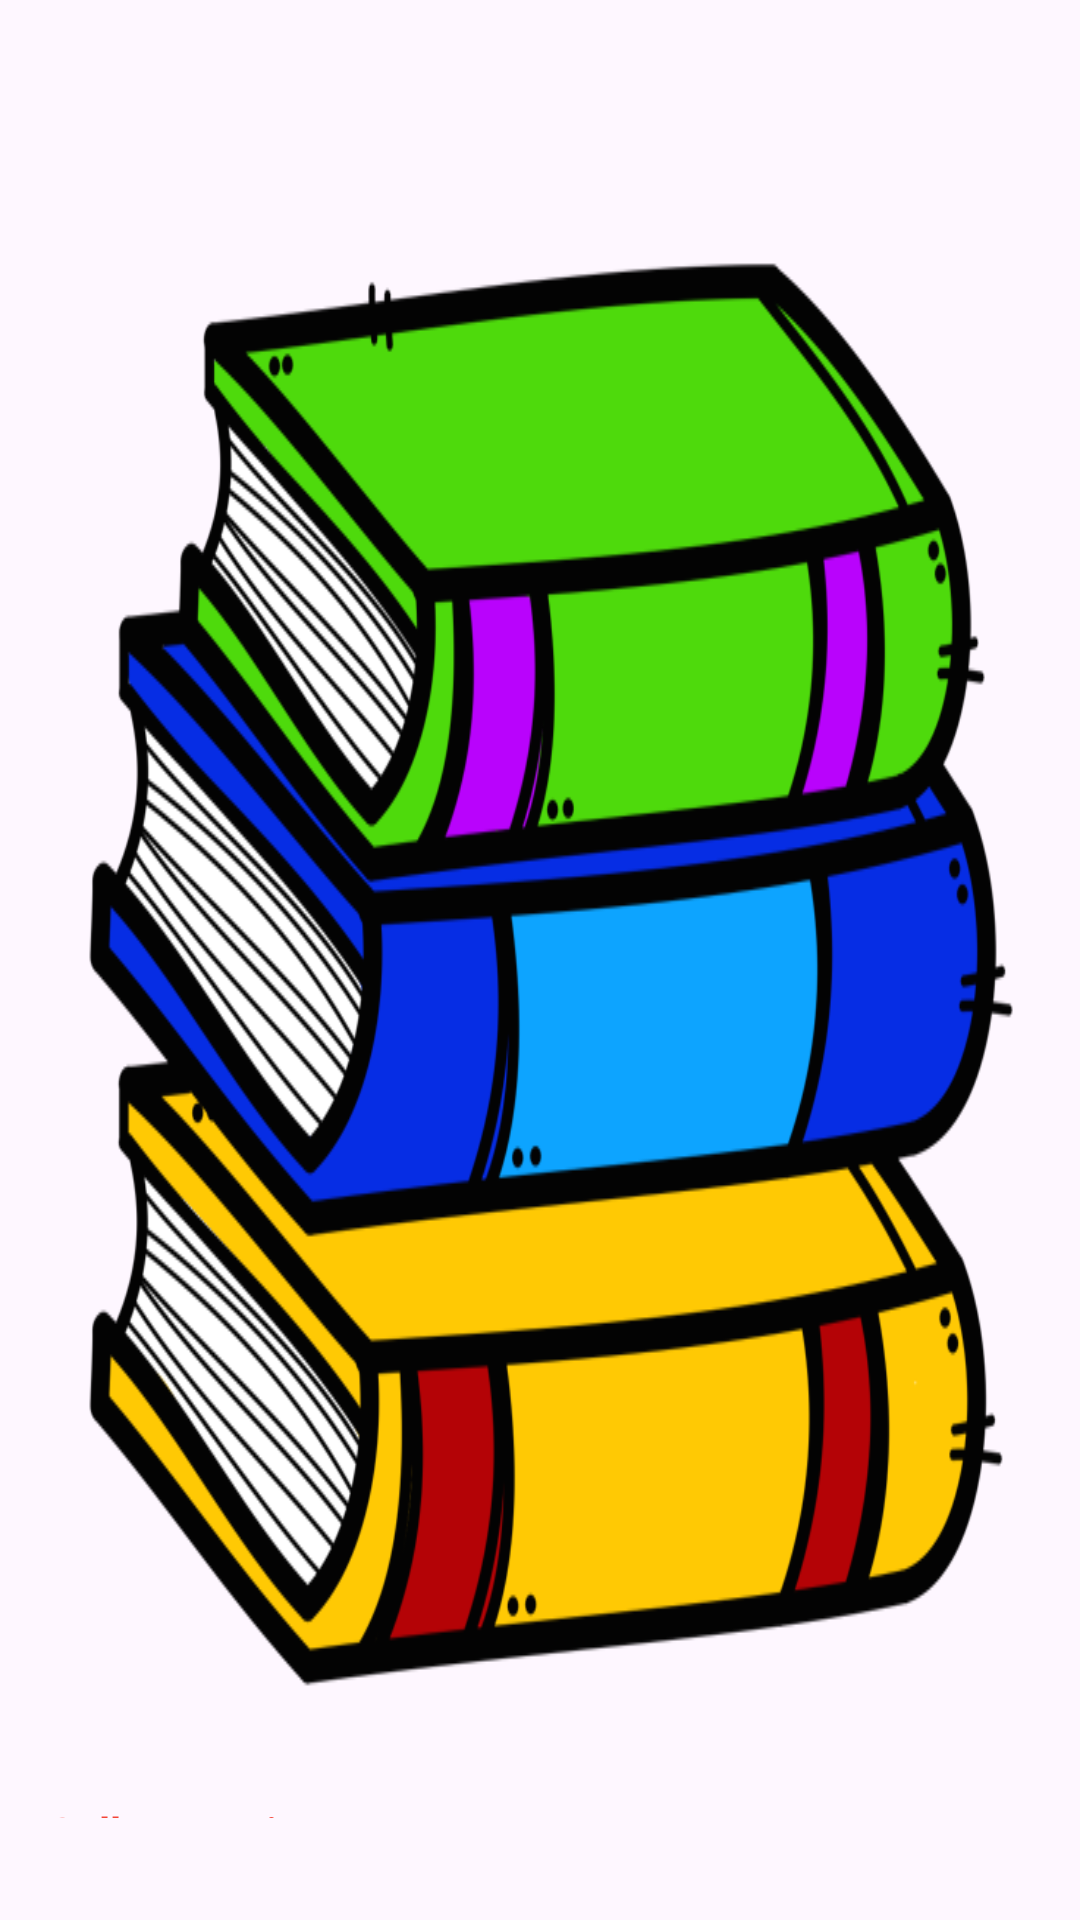

Android layout source for this screen:
<!-- AndroidManifest.xml: application theme Theme.CollegeProject -->
<!-- res/layout/nav_header.xml -->
<?xml version="1.0" encoding="utf-8"?>
<LinearLayout xmlns:android="http://schemas.android.com/apk/res/android"

    android:orientation="vertical"
    android:layout_width="match_parent"
    android:layout_height="176dp"
    android:gravity="bottom"
    android:padding="16dp"
    android:background="@drawable/back1"
    android:theme="@style/Theme.AppCompat.DayNight.DarkActionBar">

    <ImageView
        android:layout_width="wrap_content"
        android:layout_height="wrap_content"
        android:src="@drawable/user_avitar"/>

    <TextView
        android:layout_width="wrap_content"
        android:layout_height="5dp"
        android:text="College Project"
        android:textColor="@color/red"
        android:textStyle="bold" />

    <TextView
        android:layout_width="wrap_content"
        android:layout_height="2dp"
        android:layout_marginBottom="16dp"
        android:text="Application"
        android:textColor="@color/black"
        android:textSize="14sp" />

</LinearLayout>
<!-- resources referenced by this layout -->
<resources>
  <color name="black">#FF000000</color>
  <color name="red">#F44336</color>
  <!-- drawable back1: png bitmap (drawable, 147803 bytes) -->
  <style name="Theme.CollegeProject" parent="Base.Theme.CollegeProject" />
  <style name="Base.Theme.CollegeProject" parent="Theme.Material3.DayNight.NoActionBar">
          
          
      </style>
</resources>
